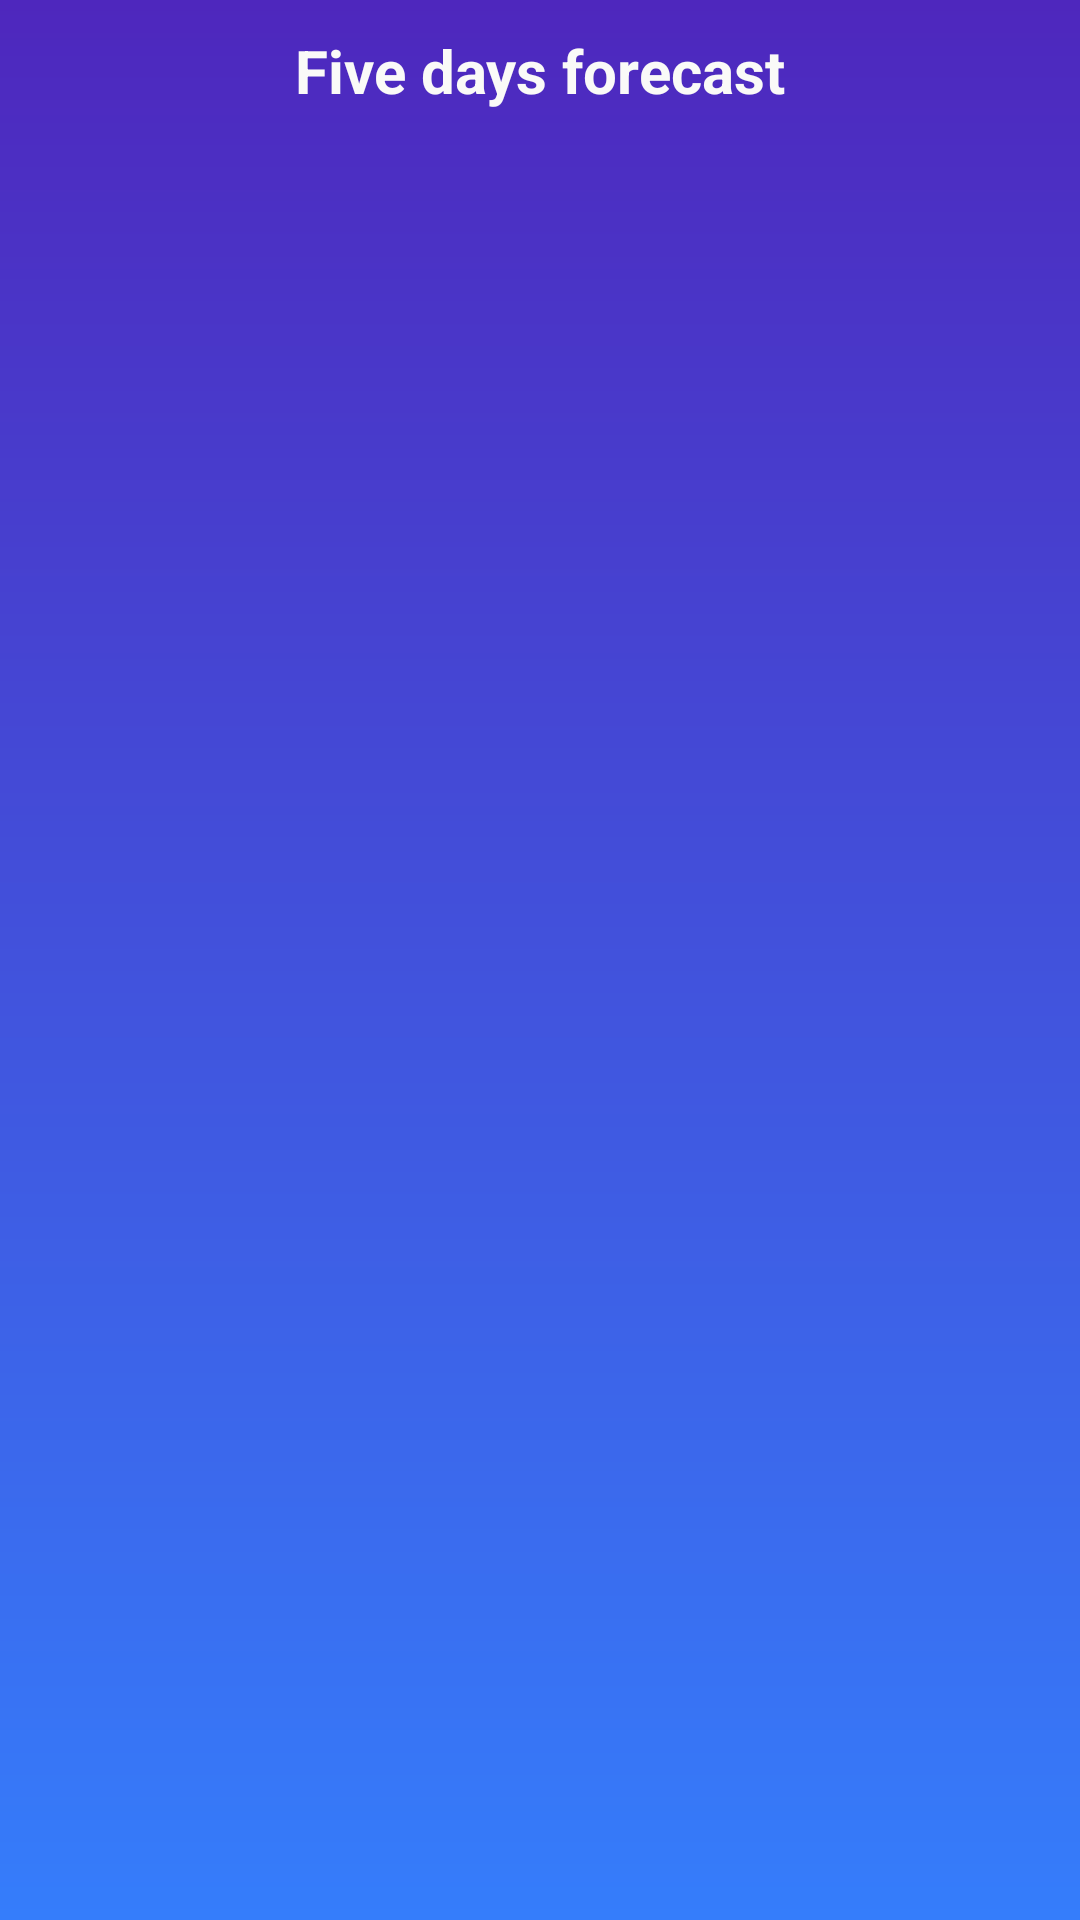

The Android layout XML behind this screen, and the referenced resources:
<!-- AndroidManifest.xml: application theme Theme.MobileDevelopmentFinal -->
<!-- res/layout/bottom_sheet_layout.xml -->
<?xml version="1.0" encoding="utf-8"?>
<androidx.constraintlayout.widget.ConstraintLayout xmlns:android="http://schemas.android.com/apk/res/android"
    xmlns:app="http://schemas.android.com/apk/res-auto"
    xmlns:tools="http://schemas.android.com/tools"
    android:layout_width="match_parent"
    android:layout_height="match_parent"
    android:background="@drawable/gradient_bg"
    android:elevation="8dp">

    <androidx.recyclerview.widget.RecyclerView
        android:id="@+id/rv_forecast"
        android:layout_width="wrap_content"
        android:layout_height="wrap_content"
        android:layout_marginTop="10dp"
        android:layout_marginBottom="10dp"
        android:orientation="horizontal"
        app:layoutManager="androidx.recyclerview.widget.GridLayoutManager"
        app:layout_constraintBottom_toBottomOf="parent"
        app:layout_constraintEnd_toEndOf="parent"
        app:layout_constraintStart_toStartOf="parent"
        app:layout_constraintTop_toBottomOf="@+id/tv_sheet"
        tools:listitem="@layout/rv_item_layout" />

    <TextView
        android:id="@+id/tv_sheet"
        android:layout_width="wrap_content"
        android:layout_height="wrap_content"
        android:layout_marginTop="10dp"
        android:text="Five days forecast"
        android:textColor="@color/white"
        android:textSize="20sp"
        android:textStyle="bold"
        app:layout_constraintEnd_toEndOf="parent"
        app:layout_constraintStart_toStartOf="parent"
        app:layout_constraintTop_toTopOf="parent" />



</androidx.constraintlayout.widget.ConstraintLayout>
<!-- res/layout/rv_item_layout.xml (included above) -->
<?xml version="1.0" encoding="utf-8"?>
<androidx.constraintlayout.widget.ConstraintLayout xmlns:android="http://schemas.android.com/apk/res/android"
    xmlns:app="http://schemas.android.com/apk/res-auto"
    xmlns:tools="http://schemas.android.com/tools"
    android:id="@+id/cardView"
    android:layout_width="wrap_content"
    android:layout_height="wrap_content"
    android:layout_margin="10dp"
    android:layout_marginBottom="20dp">



    <TextView
        android:id="@+id/tv_Item_time"
        android:layout_width="0dp"
        android:layout_height="wrap_content"
        android:gravity="center"
        android:text="forecast time"
        android:textColor="@color/white"
        app:layout_constraintBottom_toBottomOf="parent"
        app:layout_constraintEnd_toEndOf="parent"
        app:layout_constraintHorizontal_bias="0.5"
        app:layout_constraintStart_toStartOf="parent"
        app:layout_constraintTop_toBottomOf="@+id/img_item" />

    <TextView
        android:id="@+id/tv_item_status"
        android:layout_width="wrap_content"
        android:layout_height="wrap_content"
        android:text="forecast weather"
        android:textColor="@color/white"
        app:layout_constraintBottom_toTopOf="@+id/tv_item_temp"
        app:layout_constraintEnd_toEndOf="parent"
        app:layout_constraintHorizontal_bias="0.5"
        app:layout_constraintStart_toStartOf="parent"
        app:layout_constraintTop_toTopOf="parent" />

    <TextView
        android:id="@+id/tv_item_temp"
        android:layout_width="wrap_content"
        android:layout_height="wrap_content"
        android:text="Temperature"
        android:textSize="23sp"
        android:textColor="@color/white"
        app:layout_constraintBottom_toTopOf="@+id/img_item"
        app:layout_constraintEnd_toEndOf="parent"
        app:layout_constraintStart_toStartOf="parent"
        app:layout_constraintTop_toBottomOf="@+id/tv_item_status" />

    <ImageView
        android:id="@+id/img_item"
        android:layout_width="80dp"
        android:layout_height="70dp"
        app:layout_constraintBottom_toTopOf="@+id/tv_Item_time"
        app:layout_constraintEnd_toEndOf="parent"
        app:layout_constraintHorizontal_bias="0.5"
        app:layout_constraintStart_toStartOf="parent"
        app:layout_constraintTop_toBottomOf="@+id/tv_item_temp"
        app:srcCompat="@drawable/humidity" />

</androidx.constraintlayout.widget.ConstraintLayout>
<!-- resources referenced by this layout -->
<resources>
  <color name="white">#FAFAF8</color>
  <!-- drawable gradient_bg (drawable) -->
  <?xml version="1.0" encoding="utf-8"?>
  <shape xmlns:android="http://schemas.android.com/apk/res/android"
      android:shape="rectangle">
      <gradient
          android:angle="90"
          android:startColor="#357DFB"
          android:endColor="#4E27BD"
          android:type="linear"/>
  </shape>
  <style name="Theme.MobileDevelopmentFinal" parent="Theme.MaterialComponents.DayNight.DarkActionBar">
          
          <item name="colorPrimary">@color/purple_500</item>
          <item name="colorPrimaryVariant">@color/purple_700</item>
          <item name="colorOnPrimary">@color/white</item>
          
          <item name="colorSecondary">@color/teal_200</item>
          <item name="colorSecondaryVariant">@color/teal_700</item>
          <item name="colorOnSecondary">@color/black</item>
          
          <item name="android:statusBarColor">?attr/colorPrimaryVariant</item>
          
      </style>
  <color name="purple_500">#FF6200EE</color>
  <color name="purple_700">#FF3700B3</color>
  <color name="teal_200">#FF03DAC5</color>
  <color name="teal_700">#FF018786</color>
  <color name="black">#FF000000</color>
</resources>
